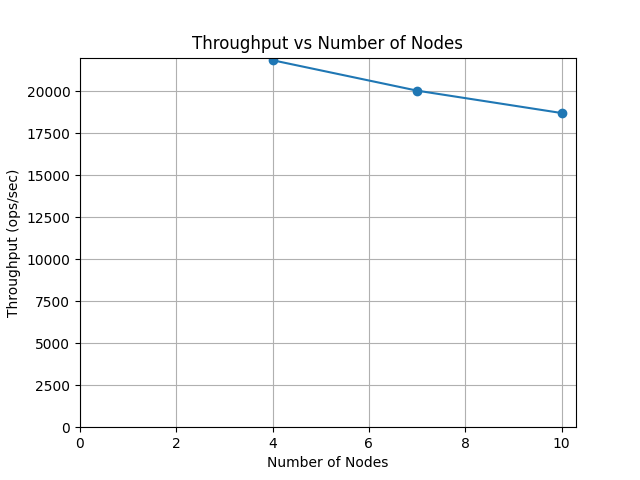

The table this chart was drawn from, first rows:
num_faulty_nodes, tput, p50, p95, p99, _notes
, , , , , num of keys = 100000000, read ratio = 0.…
1, 21844, 0.008315, 0.01336, 0.0156
2, 20034, 0.007963, 0.0121, 0.01407
3, 18701, 0.009142, 0.01361, 0.01542
